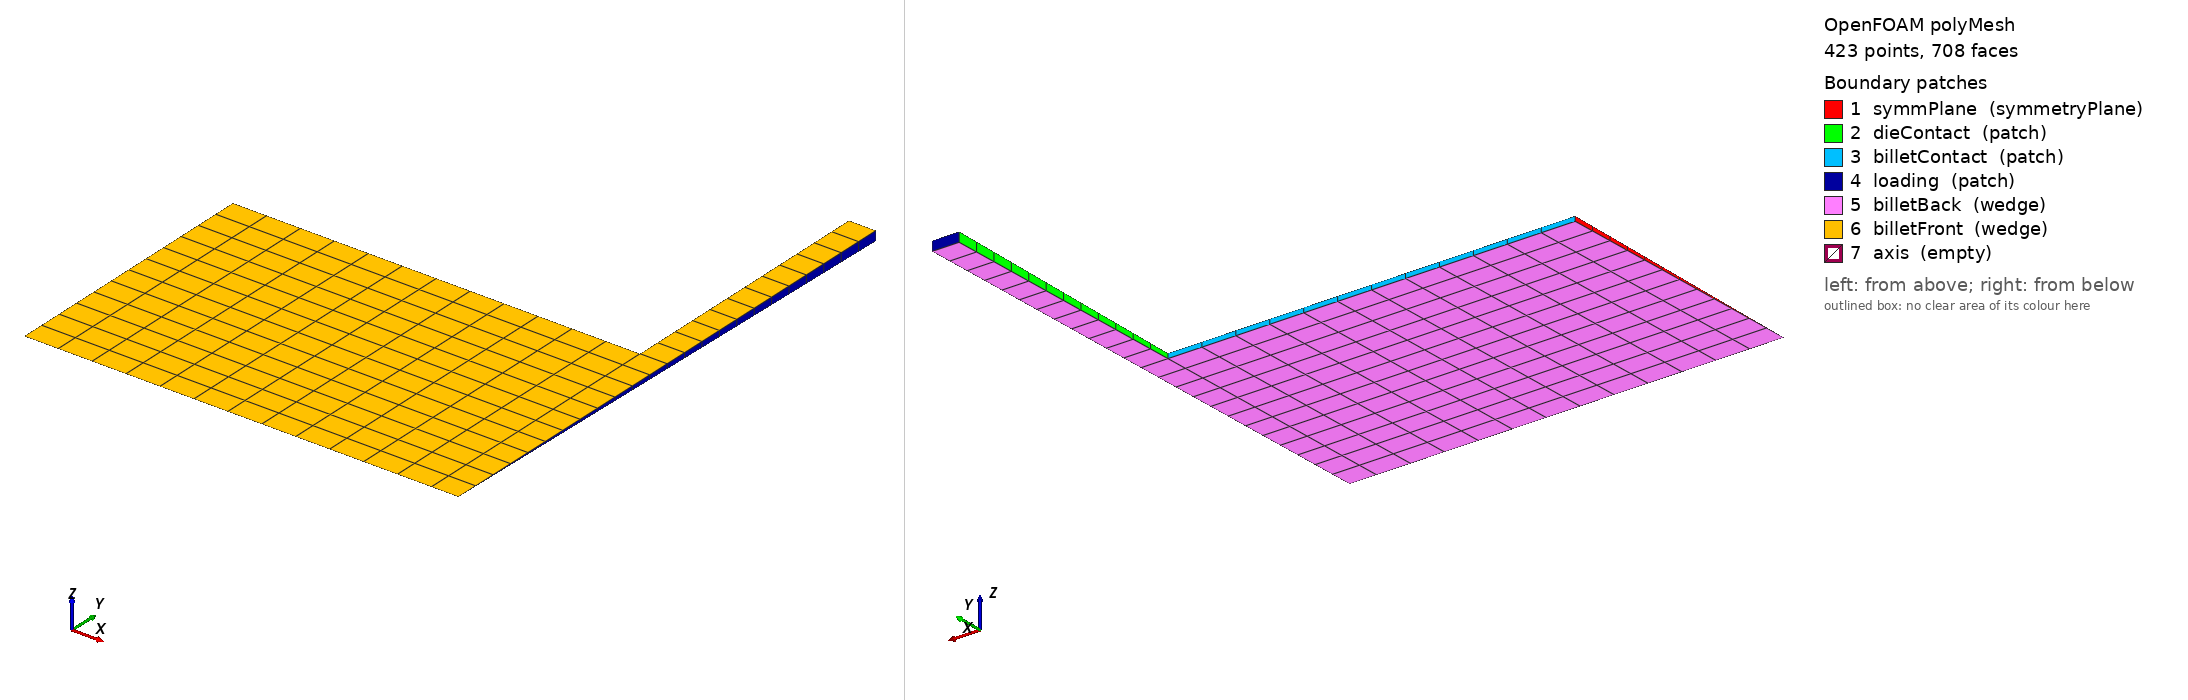

OpenFOAM case: the committed polyMesh, 423 points, 708 faces. Boundary patches (legend numbers): 1 symmPlane (symmetryPlane), 2 dieContact (patch), 3 billetContact (patch), 4 loading (patch), 5 billetBack (wedge), 6 billetFront (wedge), 7 axis (empty). Left view from above one corner, right view from below the opposite corner. Boundary conditions: 2 field file(s) under 0/ or 0.orig/; 5 of 7 drawn patches have an entry in a shipped field file.

=== constant/polyMesh/boundary ===
/*--------------------------------*- C++ -*----------------------------------*\
| =========                 |                                                 |
| \\      /  F ield         | foam-extend: Open Source CFD                    |
|  \\    /   O peration     | Version:     4.0                                |
|   \\  /    A nd           | Web:         http://www.foam-extend.org         |
|    \\/     M anipulation  |                                                 |
\*---------------------------------------------------------------------------*/
FoamFile
{
    version     2.0;
    format      ascii;
    class       polyBoundaryMesh;
    location    "constant/polyMesh";
    object      boundary;
}
// * * * * * * * * * * * * * * * * * * * * * * * * * * * * * * * * * * * * * //

7
(
    symmPlane
    {
        type            symmetryPlane;
        nFaces          12;
        startFace       287;
    }
    dieContact
    {
        type            patch;
        nFaces          24;
        startFace       299;
    }
    billetContact
    {
        type            patch;
        nFaces          24;
        startFace       323;
    }
    loading
    {
        type            patch;
        nFaces          25;
        startFace       347;
    }
    billetBack
    {
        type            wedge;
        nFaces          168;
        startFace       372;
    }
    billetFront
    {
        type            wedge;
        nFaces          168;
        startFace       540;
    }
    axis
    {
        type            empty;
        nFaces          0;
        startFace       708;
    }
)


// ************************************************************************* //


=== constant/polyMesh/blockMeshDict ===
/*--------------------------------*- C++ -*----------------------------------*\
| solids4foam: solid mechanics and fluid-solid interaction simulations        |
| Version:     v2.0                                                           |
| Web:         https://solids4foam.github.io                                  |
| Disclaimer:  This offering is not approved or endorsed by OpenCFD Limited,  |
|              producer and distributor of the OpenFOAM software via          |
|              www.openfoam.com, and owner of the OPENFOAM® and OpenCFD®      |
|              trade marks.                                                   |
\*---------------------------------------------------------------------------*/
FoamFile
{
    version     2.0;
    format      ascii;
    class       dictionary;
    location    "constant/polyMesh";
    object      blockMeshDict;
}
// * * * * * * * * * * * * * * * * * * * * * * * * * * * * * * * * * * * * * //

// Model Description
// Axisymmetric cylinder mesh with compression die

// Setup m4 stuff



// define geometry in mm

 // half cylinder height
 // cylinder radius
 // angle of wedge in degrees
 // die thickness
 // die width

// calculated quantities




// define mesh density
 // number of cells in axial direction
 // number of cells in radial direction
//define(mr2, 24)


// start of blockMeshDict

convertToMeters 0.001;

vertices
(
    //- dimension in mm
    (0 0 0)
    (15 0 0)
    (15 9.99961923064171 -0.0872653549837451)
    (0 9.99961923064171 -0.0872653549837451)
    (15 9.99961923064171 0.0872653549837451)
    (0 9.99961923064171 0.0872653549837451)

    (15 0 0)
    (16 0 0)
    (16 19.9992384612834 -0.17453070996749)
    (15 19.9992384612834 -0.17453070996749)
    (16 19.9992384612834 0.17453070996749)
    (15 19.9992384612834 0.17453070996749)
);

blocks
(
    hex (0 1 2 3 0 1 4 5) billet (12 12 1) simpleGrading (1 1 1)
    hex (6 7 8 9 6 7 10 11) die (1 24 1) simpleGrading (1 1 1)
);

edges
(
);

patches
(
    symmetryPlane symmPlane
    (
        (0 5 3 0)
    )

    patch dieContact
    (
        (6 11 9 6)
        //(8 9 11 10)
    )

    patch billetContact
    (
        (1 4 2 1)
        (2 3 5 4)
    )

    patch loading
    (
        (7 10 8 7)
        (8 9 11 10)
    )

    wedge billetBack
    (
        (3 2 1 0)
    //)

    //wedge dieBack
    //(
        (9 8 7 6)
    )

    wedge billetFront
    (
        (0 1 4 5)
    //)

    //wedge dieFront
    //(
        (6 7 10 11)
    )

    empty axis
    (
        (0 1 1 0)
        (6 7 7 6)
    )
);

mergePatchPairs
(
);

// ************************************************************************* //


=== system/controlDict ===
/*--------------------------------*- C++ -*----------------------------------*\
| =========                 |                                                 |
| \\      /  F ield         | OpenFOAM Extend Project: Open Source CFD        |
|  \\    /   O peration     | Version:  1.6-ext                               |
|   \\  /    A nd           | Web:      www.extend-project.de                 |
|    \\/     M anipulation  |                                                 |
\*---------------------------------------------------------------------------*/
FoamFile
{
    version     2.0;
    format      ascii;
    class       dictionary;
    location    "system";
    object      controlDict;
}
// * * * * * * * * * * * * * * * * * * * * * * * * * * * * * * * * * * * * * //

// solids4foam library needs to be loaded for making boundary conditions like
// solidTraction, etc.
// That needs Libs including the necessary definitions to be loaded.
// A guidline is loading the libraries linked to solids4foam driver.
// Also trial and error showed a few more warnings indicating which other libs
// to be loaded, e.g., finiteArea.

//libs 9
//(
//    "libfiniteVolume.so"
//    "libincompressibleTransportModels.so"
//    "libdynamicFvMesh.so"
//    "libdynamicMesh.so"
//    "libmeshTools.so"
//    "libtopoChangerFvMesh.so"
//    "libfiniteArea.so"
//    // SUPER IMPORTANT !
//    // The order of the lines below
//    "libblockCoupledSolids4FoamTools.so"
//    "libsolids4FoamModels.so"
//);

libs           2 //14
(
    //"libfiniteVolume.so"
    //"libfiniteArea.so"
    //"libmeshTools.so"
    //"liblagrangian.so"
    //"libfoamCalcFunctions.so"
    //"libdynamicFvMesh.so"
    //"libtopoChangerFvMesh.so"
    //"libdecompositionMethods.so"
    //"libmetisDecomp.so"
    //"libsampling.so"
    //"libsurfMesh.so"
    //"libmeshSmoothers.so"
    //"libsolidModelsBekaert.so"
    "libminiFoamBCs.so"
    "libminiFoam.so"
);

application     plasticNonLinSolidFoam;

//startFrom    latestTime;
startFrom    latestTime;

startTime       0;

stopAt    endTime;

endTime    1;

deltaT          0.0005;

writeControl    timeStep;

writeInterval   20;
/// bekaert libraries
//writeFrequency   10;

cycleWrite      0;

writeFormat     ascii;

writePrecision  6;

writeCompression uncompressed;

timeFormat      general;

timePrecision   6;

runTimeModifiable yes;

functions
{
//    force1
//    {
//        type          solidForces;
//        historyPatch  billetContact;
//        stressName    sigma;
//    }
}

// ************************************************************************* //


=== 0.orig/DU ===
/*--------------------------------*- C++ -*----------------------------------*\
| solids4foam: solid mechanics and fluid-solid interaction simulations        |
| Version:     v2.0                                                           |
| Web:         https://solids4foam.github.io                                  |
| Disclaimer:  This offering is not approved or endorsed by OpenCFD Limited,  |
|              producer and distributor of the OpenFOAM software via          |
|              www.openfoam.com, and owner of the OPENFOAM® and OpenCFD®      |
|              trade marks.                                                   |
\*---------------------------------------------------------------------------*/
FoamFile
{
    version     2.0;
    format      ascii;
    class       volVectorField;
    location    "0";
    object      DD;
}
// * * * * * * * * * * * * * * * * * * * * * * * * * * * * * * * * * * * * * //

dimensions      [0 1 0 0 0 0 0];

internalField   uniform (0 0 0);

boundaryField
{
    loading
    {
        //type           fixedDisplacement;

        /// Make sure you use s4f implementation, available in libminiFoamBCs
        type           solids4FoamFixedDisplacement;

        displacementSeries
        {
            "fileName|file"       "$FOAM_CASE/constant/timeVsDisp";
            outOfBounds    clamp;
        }
        value          uniform ( 0 0 0 );
    }

    dieContact
    {
        type            solidContact;
        master          yes;

        //regionOfInterest ( -1e+300 -1e+300 -1e+300 ) ( 1e+300 1e+300 1e+300 );

        //regionOfInterestTopCorner ( 1e+300 1e+300 1e+300 );

        //regionOfInterestBottomCorner ( -1e+300 -1e+300 -1e+300 );

        //writeZoneVTK    false;

        //writePointDistanceFields false;

        //scaleFaceTractionsNearDownstreamPatch false;

        rigidMaster     yes;
        shadowPatch     billetContact;
        normalContactModel standardPenalty;
        standardPenaltyNormalModelDict
        {
            penaltyScale             1;
            relaxationFactor         0.02;
            infoFrequency   10;
            adjustPenaltyScale yes;
            adjustPenaltyScaleDict
            {
                //maxPenaltyScale 20;
                maxPenaltyScale 1;
                minPenaltyScale 0.01;
                targetAveragePenetration 8e-06;
            }
        }

        frictionContactModel frictionless;

        //frictionContactModel standardPenalty;
        //standardPenaltyFrictionModelDict
        //{
        //    relaxationFactor 0.02;
        //    penaltyScale 2.3;
        //    frictionLaw     coulomb;
        //    frictionLawDict
        //    {
        //        frictionCoeff   0.5;
        //    }
        //}

        useNewPointDistanceMethod false;

        projectPointsToPatchBoundary false;

        checkPointDistanceOrientations false;

        usePrevCandidateMasterNeighbors false;

        secondOrder     false;

        setEffectiveTraction false;

        relaxationFactor 1;

        gradient        uniform (0 0 0);

        value           uniform (0 0 0);
        traction        uniform (0 0 0);
        pressure        uniform 0;
    }
    billetContact
    {
        type            solidContact;

        adjustPenaltyFactor true;

        adjustPenalty   true;

        secondOrder     false;

        setEffectiveTraction false;

        relaxationFactor 1;

        master          no;

        shadowPatch     dieContact;

        regionOfInterest ( -1e+300 -1e+300 -1e+300 ) ( 1e+300 1e+300 1e+300 );

        regionOfInterestTopCorner ( 1e+300 1e+300 1e+300 );

        regionOfInterestBottomCorner ( -1e+300 -1e+300 -1e+300 );

        writeZoneVTK    false;

        writePointDistanceFields false;

        scaleFaceTractionsNearDownstreamPatch false;
        gradient        uniform (0 0 0);
        value           uniform (1.816e-05 0 0);
        traction        uniform (0 0 0);
        pressure        uniform 0;
    }

    symmPlane
    {
        type            solidSymmetry;
        patchType       symmetryPlane;
        value           uniform (0 0 0);
    }

    ".*Back|.*Front"
    {
        type            solidWedge;
        patchType       wedge;
        // For now, materialModel does not work with wedge, it accepts
        // solidWedge only.
        //type            wedge;
        value           uniform (0 0 0);
    }

    axis
    {
        type            empty;
    }
}

// ************************************************************************* //


=== 0/materials ===
/*--------------------------------*- C++ -*----------------------------------*\
| =========                 |                                                 |
| \\      /  F ield         | foam-extend: Open Source CFD                    |
|  \\    /   O peration     | Version:     4.0                                |
|   \\  /    A nd           | Web:         http://www.foam-extend.org         |
|    \\/     M anipulation  |                                                 |
\*---------------------------------------------------------------------------*/
FoamFile
{
    version     2.0;
    format      ascii;
    class       volScalarField;
    location    "0";
    object      materials;
}
// * * * * * * * * * * * * * * * * * * * * * * * * * * * * * * * * * * * * * //

dimensions      [0 0 0 0 0 0 0];

internalField   nonuniform List<scalar> 
168
(
0
0
0
0
0
0
0
0
0
0
0
0
0
0
0
0
0
0
0
0
0
0
0
0
0
0
0
0
0
0
0
0
0
0
0
0
0
0
0
0
0
0
0
0
0
0
0
0
0
0
0
0
0
0
0
0
0
0
0
0
0
0
0
0
0
0
0
0
0
0
0
0
0
0
0
0
0
0
0
0
0
0
0
0
0
0
0
0
0
0
0
0
0
0
0
0
0
0
0
0
0
0
0
0
0
0
0
0
0
0
0
0
0
0
0
0
0
0
0
0
0
0
0
0
0
0
0
0
0
0
0
0
0
0
0
0
0
0
0
0
0
0
0
0
1
1
1
1
1
1
1
1
1
1
1
1
1
1
1
1
1
1
1
1
1
1
1
1
)
;

boundaryField
{
    symmPlane
    {
        type            symmetryPlane;
        value           uniform 0;
    }
    dieContact
    {
        type            zeroGradient;
    }
    billetContact
    {
        type            zeroGradient;
    }
    loading
    {
        type            zeroGradient;
    }
    ".*Back|.*Front"
    {
        type            wedge;
    }
    axis
    {
        type            empty;
    }
}


// ************************************************************************* //


Also in the case, not shown: constant/polyMesh/faces (numeric list); constant/polyMesh/neighbour (numeric list); constant/polyMesh/owner (numeric list); constant/polyMesh/points (numeric list).
